Image classification data set "split" (abi131205/EYE_SCLERA_DETECTION on GitHub). Class labels (2): jaundice, normal.

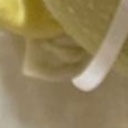
Label: normal

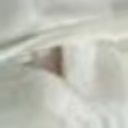
Label: jaundice

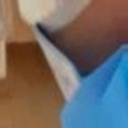
Label: normal

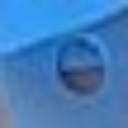
Label: normal

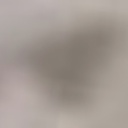
Label: normal

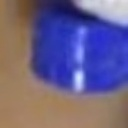
Label: normal
